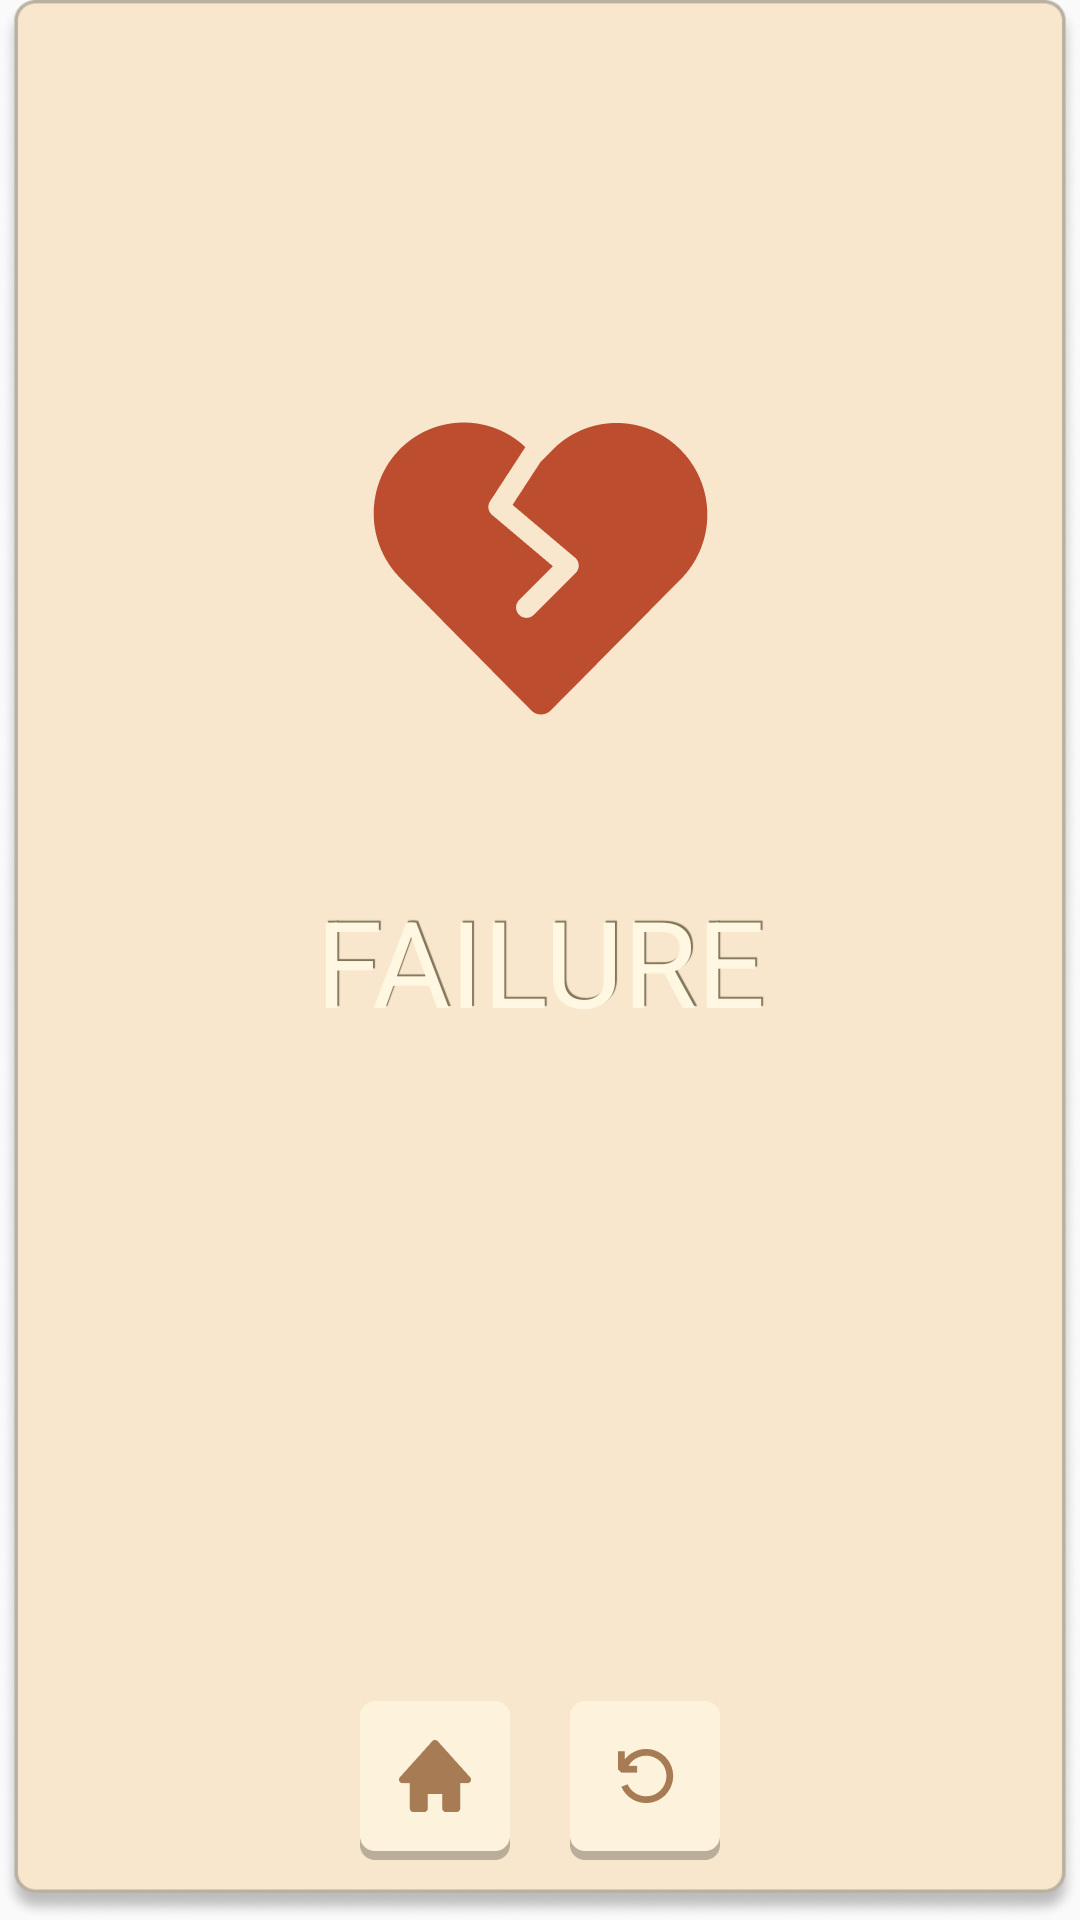

Layout XML and referenced resources for this Android screen:
<!-- AndroidManifest.xml: application theme Theme.RainbowKeyboard -->
<!-- res/layout/lose_layout.xml -->
<?xml version="1.0" encoding="utf-8"?>
<androidx.constraintlayout.widget.ConstraintLayout xmlns:android="http://schemas.android.com/apk/res/android"
    xmlns:app="http://schemas.android.com/apk/res-auto"
    android:layout_width="300dp"
    android:layout_height="500dp"
    android:background="@mipmap/rectangle">

    <ImageView
        android:id="@+id/imageView2"
        android:layout_width="wrap_content"
        android:layout_height="wrap_content"
        android:layout_marginTop="120dp"
        android:src="@mipmap/ic_failure"
        app:layout_constraintEnd_toEndOf="parent"
        app:layout_constraintStart_toStartOf="parent"
        app:layout_constraintTop_toTopOf="parent" />

    <TextView
        style="@style/mainTextStyle"
        android:layout_width="wrap_content"
        android:layout_height="wrap_content"
        android:text="@string/failure"
        android:textSize="40sp"
        app:layout_constraintTop_toBottomOf="@id/imageView2"
        app:layout_constraintStart_toStartOf="parent"
        app:layout_constraintEnd_toEndOf="parent"
        android:layout_marginTop="40dp"/>
    <Button
        android:id="@+id/lose_btn_home"
        android:layout_width="50dp"
        android:layout_height="wrap_content"
        android:background="@drawable/home_btn"
        app:layout_constraintBottom_toBottomOf="parent"
        app:layout_constraintStart_toStartOf="parent"
        app:layout_constraintEnd_toEndOf="parent"
        android:layout_marginBottom="20dp"
        android:layout_marginEnd="70dp"/>
    <Button
        android:id="@+id/lose_btn_restart"
        android:layout_width="50dp"
        android:layout_height="wrap_content"
        android:background="@drawable/restart_btn"
        app:layout_constraintBottom_toBottomOf="parent"
        app:layout_constraintStart_toStartOf="parent"
        app:layout_constraintEnd_toEndOf="parent"
        android:layout_marginBottom="20dp"
        android:layout_marginStart="70dp"/>
</androidx.constraintlayout.widget.ConstraintLayout>
<!-- resources referenced by this layout -->
<resources>
  <!-- drawable home_btn (drawable) -->
  <?xml version="1.0" encoding="utf-8"?>
  <selector xmlns:android="http://schemas.android.com/apk/res/android">
      <item android:state_pressed="false" android:drawable="@mipmap/home_btn"/>
      <item android:state_pressed="true" android:drawable="@mipmap/home_btn_pressed"/>
  
  </selector>
  <!-- drawable restart_btn (drawable) -->
  <?xml version="1.0" encoding="utf-8"?>
  <selector xmlns:android="http://schemas.android.com/apk/res/android">
      <item android:state_pressed="false" android:drawable="@mipmap/restart_btn"/>
      <item android:state_pressed="true" android:drawable="@mipmap/restart_btn_pressed"/>
  
  </selector>
  <!-- mipmap ic_failure: png bitmap (mipmap-hdpi, 2315 bytes) -->
  <!-- mipmap rectangle: png bitmap (mipmap-hdpi, 10613 bytes) -->
  <string name="failure">FAILURE</string>
  <style name="mainTextStyle">
          <item name="android:shadowDx">2.4</item>
          <item name="android:shadowDy">-2.4</item>
          <item name="android:shadowRadius">0.01</item>
          <item name="android:shadowColor">@color/main_stroke_color</item>
          <item name="android:textColor">@color/main_text_color</item>
          <item name="fontFamily">@font/sometypemono_bold</item>
          <item name="android:includeFontPadding">false</item>
      </style>
  <style name="Theme.RainbowKeyboard" parent="Theme.MaterialComponents.DayNight.NoActionBar.Bridge">
          
          <item name="colorPrimary">@color/purple_500</item>
          <item name="colorPrimaryVariant">@color/purple_700</item>
          <item name="colorOnPrimary">@color/white</item>
          
          <item name="colorSecondary">@color/teal_200</item>
          <item name="colorSecondaryVariant">@color/teal_700</item>
          <item name="colorOnSecondary">@color/black</item>
          
          <item name="android:windowLightStatusBar">true</item>
          <item name="android:statusBarColor">@android:color/transparent</item>
          
      </style>
  <color name="main_stroke_color">#81755A</color>
  <color name="main_text_color">#FFF7E2</color>
  <color name="purple_500">#FF6200EE</color>
  <color name="purple_700">#FF3700B3</color>
  <color name="white">#FFFFFFFF</color>
  <color name="teal_200">#FF03DAC5</color>
  <color name="teal_700">#FF018786</color>
  <color name="black">#FF000000</color>
</resources>
